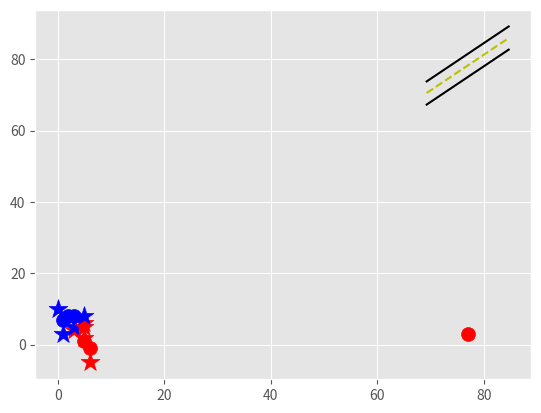

This chart was generated by the following Python code:
import numpy as np
import matplotlib.pyplot as plt

import os
import csv
import pandas as pd
import numpy as np


from matplotlib import style
style.use('ggplot')



#### https://www.youtube.com/watch?v=yrnhziJk-z8&list=PLQVvvaa0QuDfKTOs3Keq_kaG2P55YRn5v&index=27&spfreload=1#t=5.581152

class Support_Vector_Machine:
    def __init__(self,visualization=True):
        self.visualization = visualization
        self.colors = {1:'r', -1:'b'}
        if self.visualization :
            self.fig = plt.figure()
            self.ax = self.fig.add_subplot(1,1,1)

    def fit(self,data):
        self.data = data
        #{ ||w||:[w,b] }
        opt_dict = {}
        transforms = [[1,1],
                      [-1,1],
                      [-1,-1],
                      [1,-1]]
        all_data = []
        for yi in self.data:
            for featureset in self.data[yi]:
                for feature in featureset:
                    all_data.append(feature)

        self.max_feature_value = max(all_data)
        self.min_feature_value = max(all_data)
        all_data = None

        #support vectors yi (xi.w+b)=1
        
        step_sizes = [self.max_feature_value * 0.1,
                      self.max_feature_value * 0.01,
                      #point of expense:
                      self.max_feature_value * 0.001]
        #extremely expensive
        b_range_multiple = 5
        # we dont need to take as small of steps with b as we do w 
        b_multiple = 5
        latest_optimum = self.max_feature_value * 10

        for step in step_sizes:
            w = np.array([latest_optimum, latest_optimum])
            # we can do this because convex
            optimized = False

            ## this can be run in thread
            while not optimized:
                for b in np.arange(-1*(self.max_feature_value * b_range_multiple),
                                   self.max_feature_value * b_range_multiple,
                                   step * b_multiple):
                    for transformation in transforms:
                        w_t = w * transformation
                        found_option = True
                        # weakest link in the SVM fundamentally
                        # SMO attemps to fix this a bit
                        # yi(xi.w+b)>=1
                        
                        # #### add a break here later...
                        for i in self.data:
                            for xi in self.data[i]:
                                yi = i
                                if not yi*(np.dot(w_t,xi)+b) >=1:
                                    found_option = False
                                 #   print(yi*(np.dot(w_t,xi)+b))
                        if found_option:
                            opt_dict[np.linalg.norm(w_t)] = [w_t , b]

                if w[0] <0:
                    optimized = True
                    print('optimized a step.')
                else:
                    # w = [5,5]
                    # step = 1
                    # w - [step,step]
                    w = w - step
                    
            norms = sorted([n for n in opt_dict])
            opt_choice = opt_dict[norms[0]]

            self.w= opt_choice[0]
            self.b= opt_choice[1]
            latest_optimum = opt_choice[0][0] + step *2
            
        

        
    def predict(self, features):
        #sign (x.w+b) dot product returns a scalar value
        classification = np.sign(np.dot(np.array(features),self.w) + self.b)
        if classification != 0 and self.visualization:
            self.ax.scatter(features[0],features[1],s=200, marker='*',
                            c = self.colors[classification])
        return classification

#no barring on the svm; only for visualization 
    def visualize(self):
        [[self.ax.scatter(x[0],x[1],s =100, color = self.colors[i])
          for x in data_dict[i]] for i in data_dict]

        #hyperplane = x.w + b
        #v = x.w +b
        #psv = 1
        #nsv = -1
        #dec = 0
        def hyperplane(x,w,b,v):
            return (-w[0]*x-b+v)/w[1]
        datarange =(self.min_feature_value*0.9,self.max_feature_value*1.1)
        hyp_x_min = datarange[0]
        hyp_x_max = datarange[1]

        #(w.x+b) = 1
        #positive support vector hyperplane
        psv1 = hyperplane(hyp_x_min, self.w, self.b, 1)
        psv2 = hyperplane(hyp_x_max, self.w, self.b, 1)
        self.ax.plot([hyp_x_min, hyp_x_max],[psv1,psv2],'k')

#(w.x+b) = -1
        #negative support vector hyperplane
        nsv1 = hyperplane(hyp_x_min, self.w, self.b, -1)
        nsv2 = hyperplane(hyp_x_max, self.w, self.b, -1)
        self.ax.plot([hyp_x_min, hyp_x_max],[nsv1,nsv2],'k')

#(w.x+b) = 0
        #positive support vector hyperplane
        db1 = hyperplane(hyp_x_min, self.w, self.b, 0)
        db2 = hyperplane(hyp_x_max, self.w, self.b, 0)
        self.ax.plot([hyp_x_min, hyp_x_max],[db1,db2],'y--')

        plt.show()



#read_training_data()
#print(training_x)
#print(len(training_x))





data_dict = {-1:np.array([[1,7],
                          [2,8],
                          [3,8],]),
             1:np.array([[5,1],
                         [6,-1],
                         [77,3],])}




svm = Support_Vector_Machine()
svm.fit(data = data_dict)
predict_us =[[0,10],
           [1,3],
           [3,4],
           [3,5],
           [5,5],
           [5,6],
           [6,-5],
           [5,8]]
for p in predict_us:
    svm.predict(p)
svm.visualize()
print(svm.predict([5,2]))

